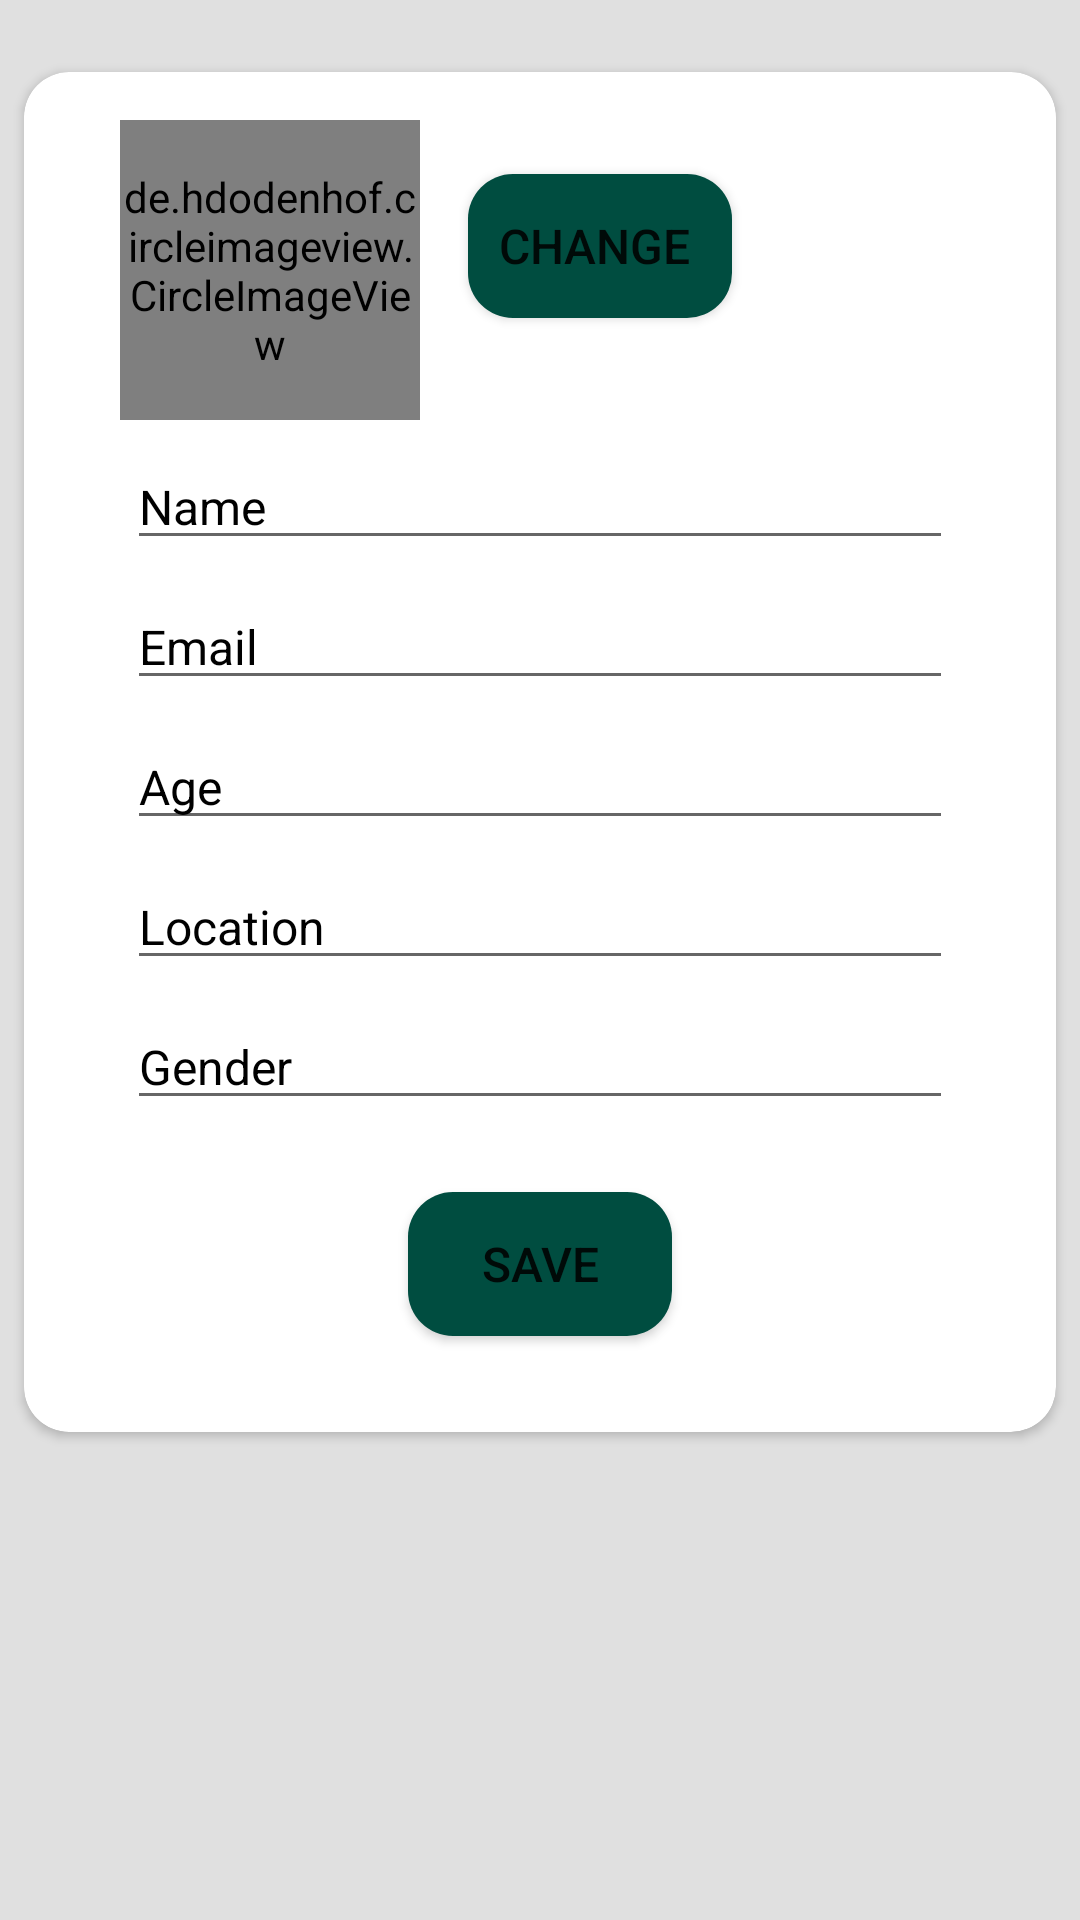

Write the Android layout XML for this screen, with the resource values it uses.
<!-- AndroidManifest.xml: application theme Theme.MedicalConsultation -->
<!-- res/layout/activity_patient_profile.xml -->
<?xml version="1.0" encoding="utf-8"?>
    <androidx.constraintlayout.widget.ConstraintLayout
        xmlns:android="http://schemas.android.com/apk/res/android"
        xmlns:app="http://schemas.android.com/apk/res-auto"
        xmlns:tools="http://schemas.android.com/tools"
        android:layout_width="match_parent"
        android:layout_height="match_parent"
        android:background="@color/background"
        tools:context=".DoctorsProfile">

    <androidx.cardview.widget.CardView
        android:layout_width="match_parent"
        android:layout_height="wrap_content"
        android:layout_marginStart="8dp"
        android:layout_marginLeft="8dp"
        android:layout_marginTop="24dp"
        android:layout_marginEnd="8dp"
        android:layout_marginRight="8dp"
        app:cardCornerRadius="15dp"
        app:layout_constraintEnd_toEndOf="parent"
        app:layout_constraintStart_toStartOf="parent"
        app:layout_constraintTop_toTopOf="parent">

        <androidx.constraintlayout.widget.ConstraintLayout
            android:layout_width="match_parent"
            android:layout_height="match_parent">


            <de.hdodenhof.circleimageview.CircleImageView
                android:id="@+id/imageviewpprofile"
                android:layout_width="100dp"
                android:layout_height="100dp"
                android:layout_alignParentTop="true"
                android:layout_marginStart="32dp"
                android:layout_marginLeft="32dp"
                android:layout_marginTop="16dp"
                app:layout_constraintStart_toStartOf="parent"
                app:layout_constraintTop_toTopOf="parent"
                tools:ignore="MissingClass" />

            <Button
                android:id="@+id/buttonpupload"
                android:layout_width="wrap_content"
                android:layout_height="wrap_content"
                android:layout_marginStart="16dp"
                android:layout_marginLeft="16dp"
                android:background="@drawable/buttonbackground"
                android:text="Change "
                android:textSize="16sp"
                app:backgroundTint="@color/button_background"
                app:layout_constraintBottom_toBottomOf="@+id/imageviewpprofile"
                app:layout_constraintStart_toEndOf="@+id/imageviewpprofile"
                app:layout_constraintTop_toTopOf="parent" />

            <EditText
                android:id="@+id/pprofilename"
                android:layout_width="0dp"
                android:layout_height="wrap_content"
                android:layout_marginTop="8dp"
                android:ems="10"
                android:inputType="textPersonName"
                android:text="Name"
                android:textColor="@color/black"
                android:textSize="16sp"
                app:layout_constraintEnd_toEndOf="parent"
                app:layout_constraintStart_toStartOf="parent"
                app:layout_constraintTop_toBottomOf="@+id/imageviewpprofile"
                app:layout_constraintWidth_percent=".8" />

            <EditText
                android:id="@+id/pprofileemail"
                android:layout_width="0dp"
                android:layout_height="wrap_content"
                android:layout_marginTop="8dp"
                android:ems="10"
                android:inputType="textEmailAddress"
                android:text="Email"
                android:textColor="@color/black"
                android:textSize="16sp"
                app:layout_constraintEnd_toEndOf="@+id/pprofilename"
                app:layout_constraintStart_toStartOf="@+id/pprofilename"
                app:layout_constraintTop_toBottomOf="@+id/pprofilename" />

            <EditText
                android:id="@+id/pprofileage2"
                android:layout_width="0dp"
                android:layout_height="wrap_content"
                android:layout_marginTop="8dp"
                android:ems="10"
                android:inputType="textPersonName"
                android:text="Age"
                android:textColor="@color/black"
                android:textSize="16sp"
                app:layout_constraintEnd_toEndOf="@+id/pprofileemail"
                app:layout_constraintStart_toStartOf="@+id/pprofileemail"
                app:layout_constraintTop_toBottomOf="@+id/pprofileemail" />

            <EditText
                android:id="@+id/pprofilelocation"
                android:layout_width="0dp"
                android:layout_height="wrap_content"
                android:layout_marginTop="8dp"
                android:ems="10"
                android:inputType="textPersonName"
                android:text="Location"
                android:textColor="@color/black"
                android:textSize="16sp"
                app:layout_constraintEnd_toEndOf="@+id/pprofileage2"
                app:layout_constraintStart_toStartOf="@+id/pprofileage2"
                app:layout_constraintTop_toBottomOf="@+id/pprofileage2" />

            <EditText
                android:id="@+id/pprofilegender"
                android:layout_width="0dp"
                android:layout_height="wrap_content"
                android:layout_marginTop="8dp"
                android:ems="10"
                android:inputType="textPersonName"
                android:text="Gender"
                android:textColor="@color/black"
                android:textSize="16sp"
                app:layout_constraintEnd_toEndOf="@+id/pprofilelocation"
                app:layout_constraintStart_toStartOf="@+id/pprofilelocation"
                app:layout_constraintTop_toBottomOf="@+id/pprofilelocation" />

            <Button
                android:id="@+id/ptnsave"
                android:layout_width="wrap_content"
                android:layout_height="wrap_content"
                android:layout_marginTop="24dp"
                android:layout_marginBottom="32dp"
                android:background="@drawable/buttonbackground"
                android:text="Save"
                android:textSize="16sp"
                app:backgroundTint="@color/button_background"
                app:layout_constraintBottom_toBottomOf="parent"
                app:layout_constraintEnd_toEndOf="@+id/pprofilegender"
                app:layout_constraintStart_toStartOf="@+id/pprofilegender"
                app:layout_constraintTop_toBottomOf="@+id/pprofilegender" />


        </androidx.constraintlayout.widget.ConstraintLayout>

    </androidx.cardview.widget.CardView>
    </androidx.constraintlayout.widget.ConstraintLayout>
<!-- resources referenced by this layout -->
<resources>
  <color name="background">#E0E0E0</color>
  <color name="black">#FF000000</color>
  <color name="button_background">#004D40</color>
  <!-- drawable buttonbackground (drawable) -->
  <?xml version="1.0" encoding="utf-8"?>
  <selector xmlns:android="http://schemas.android.com/apk/res/android">
          <item>
              <shape android:shape="rectangle">
                  <solid android:color="@color/button_background" />
                  <corners android:radius="15dp" />
              </shape>
          </item>
  </selector>
  <style name="Theme.MedicalConsultation" parent="Theme.MaterialComponents.Light.NoActionBar">
          
          <item name="colorPrimary">@color/purple_200</item>
          <item name="colorPrimaryVariant">@color/background</item>
          <item name="colorOnPrimary">@color/white</item>
          
          <item name="colorSecondary">@color/teal_200</item>
          <item name="colorSecondaryVariant">@color/teal_700</item>
          <item name="colorOnSecondary">@color/black</item>
          
          <item name="android:statusBarColor" tools:targetApi="l">?attr/colorPrimaryVariant</item>
          
      </style>
  <color name="purple_200">#FFBB86FC</color>
  <color name="white">#FFFFFFFF</color>
  <color name="teal_200">#FF03DAC5</color>
  <color name="teal_700">#FF018786</color>
</resources>
